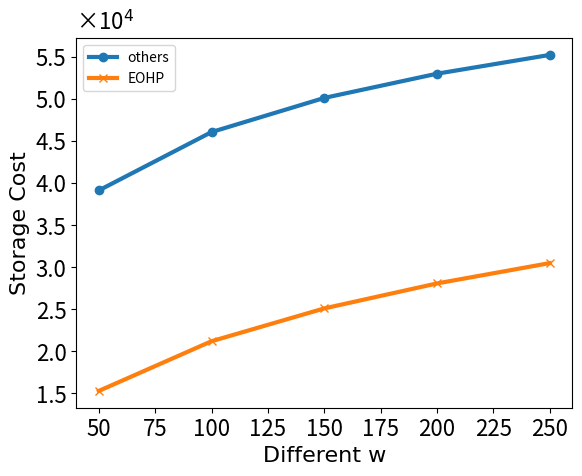

Reproduce this figure in Python.
# [redacted]
# 时间：2022/11/27 15:28
import math

from matplotlib import pyplot as plt

L=1000
W_list=[50,100,150,200,250]
r=11
y1=[]
y2=[]
for w in W_list:
    y1.append(L*math.log(w)/1000)
    y2.append((L/(r-1))*math.pow(math.log(w),2)/1000)
plt.plot(W_list, y1 ,marker="o", linewidth="3", label='others') #绘制
plt.plot(W_list, y2 ,marker="x", linewidth="3",markerfacecolor='none',ms=5.5,label='EOHP',linestyle='-') #绘制

# plt.plot(x, y_3, marker="o", linewidth="3", label='k-means-dp')
# plt.plot(x, y_4, marker="x", linewidth="3", label='EOHP')
plt.xlabel("Different w",fontdict={"family": "Times New Roman", "size": 16})
plt.ylabel("Storage Cost",fontdict={"family": "Times New Roman", "size": 16})

plt.xticks(fontsize=16)
plt.yticks(fontsize=16)
tit='×'+'10$^{4}$'
plt.legend(loc="upper left",fontsize=10)
plt.title(tit,loc='left',fontsize=16)
plt.show()
plt.legend() #图例
plt.show()